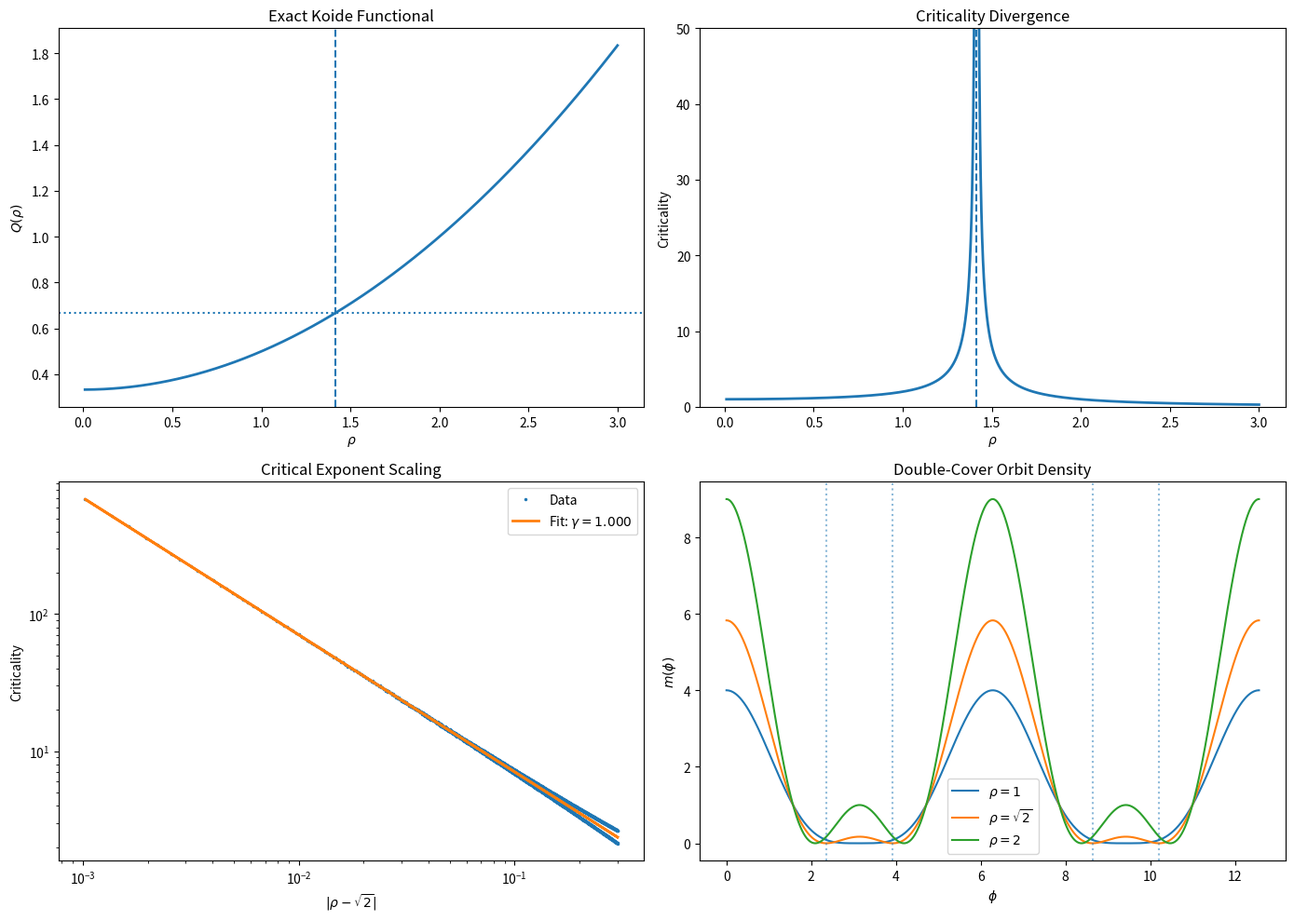

The matplotlib source for this figure:
import numpy as np
import matplotlib.pyplot as plt
from scipy.signal import find_peaks
from scipy.optimize import curve_fit

# ============================================================
# DOUBLE-COVER CRITICALITY EXPLORATION
# ============================================================

# ------------------------------------------------------------
# Core geometry
# ------------------------------------------------------------

rho_c = np.sqrt(2)

rho = np.linspace(0.01, 3.0, 5000)

# Exact Koide functional
Q = 1/3 + rho**2 / 6

# Resonance enhancement
resonance = np.exp(-8 * (rho**2 / 2 - 1)**2)

# Criticality pole
criticality = 1 / (np.abs(rho**2 / 2 - 1) + 1e-6)

# Localization estimate
localization = 1 / (1 + rho**2)

# Participation estimate
participation = 1 / localization

# ------------------------------------------------------------
# Critical exponent exploration
# ------------------------------------------------------------

# Distance from critical point
delta = np.abs(rho - rho_c)

# Ignore exact singularity
mask = (delta > 1e-3) & (delta < 0.3)

x = delta[mask]
y = criticality[mask]

# Power law fit
def powerlaw(x, A, gamma):
    return A * x**(-gamma)

params, _ = curve_fit(powerlaw, x, y, p0=[1.0, 1.0])

A_fit, gamma_fit = params

fit_curve = powerlaw(x, A_fit, gamma_fit)

# ------------------------------------------------------------
# Orbit geometry
# ------------------------------------------------------------

phi = np.linspace(0, 4*np.pi, 4000)

def orbit_density(phi, rho):
    return (1 + rho * np.cos(phi))**2

dens_1 = orbit_density(phi, 1.0)
dens_c = orbit_density(phi, rho_c)
dens_2 = orbit_density(phi, 2.0)

# ------------------------------------------------------------
# Node structure
# ------------------------------------------------------------

def node_positions(rho):

    if rho < 1:
        return []

    val = -1 / rho

    if np.abs(val) > 1:
        return []

    phi0 = np.arccos(val)

    return [
        phi0,
        2*np.pi - phi0,
        2*np.pi + phi0,
        4*np.pi - phi0
    ]

nodes_1 = node_positions(1.0)
nodes_c = node_positions(rho_c)
nodes_2 = node_positions(2.0)

# ------------------------------------------------------------
# Plotting
# ------------------------------------------------------------

fig, axs = plt.subplots(2, 2, figsize=(14, 10))

# ============================================================
# Q functional
# ============================================================

axs[0,0].plot(rho, Q, linewidth=2)
axs[0,0].axvline(rho_c, linestyle='--')
axs[0,0].axhline(2/3, linestyle=':')
axs[0,0].set_title("Exact Koide Functional")
axs[0,0].set_xlabel(r'$\rho$')
axs[0,0].set_ylabel(r'$Q(\rho)$')

# ============================================================
# Criticality
# ============================================================

axs[0,1].plot(rho, criticality, linewidth=2)
axs[0,1].axvline(rho_c, linestyle='--')
axs[0,1].set_ylim(0, 50)
axs[0,1].set_title("Criticality Divergence")
axs[0,1].set_xlabel(r'$\rho$')
axs[0,1].set_ylabel("Criticality")

# ============================================================
# Critical exponent fit
# ============================================================

axs[1,0].loglog(x, y, '.', markersize=3, label='Data')
axs[1,0].loglog(
    x,
    fit_curve,
    linewidth=2,
    label=fr'Fit: $\gamma={gamma_fit:.3f}$'
)

axs[1,0].set_title("Critical Exponent Scaling")
axs[1,0].set_xlabel(r'$|\rho-\sqrt{2}|$')
axs[1,0].set_ylabel("Criticality")
axs[1,0].legend()

# ============================================================
# Orbit density
# ============================================================

axs[1,1].plot(phi, dens_1, label=r'$\rho=1$')
axs[1,1].plot(phi, dens_c, label=r'$\rho=\sqrt{2}$')
axs[1,1].plot(phi, dens_2, label=r'$\rho=2$')

for n in nodes_c:
    axs[1,1].axvline(n, linestyle=':', alpha=0.5)

axs[1,1].set_title("Double-Cover Orbit Density")
axs[1,1].set_xlabel(r'$\phi$')
axs[1,1].set_ylabel(r'$m(\phi)$')
axs[1,1].legend()

plt.tight_layout()
plt.show()

# ============================================================
# PRINT RESULTS
# ============================================================

print()
print("=" * 60)
print("CRITICAL SCALING RESULTS")
print("=" * 60)

print()
print(f"Critical rho        = {rho_c:.12f}")
print(f"Koide value         = {2/3:.12f}")

print()
print(f"Critical exponent γ = {gamma_fit:.6f}")

print()
print("Interpretation:")
print("- γ ≈ 1 suggests simple pole criticality")
print("- Divergence occurs exactly at equipartition")
print("- Koide point corresponds to critical orbit geometry")

print()
print("=" * 60)
print("NODE STRUCTURE")
print("=" * 60)

print()
print(f"rho = 1")
print(nodes_1)

print()
print(f"rho = sqrt(2)")
print(nodes_c)

print()
print(f"rho = 2")
print(nodes_2)
